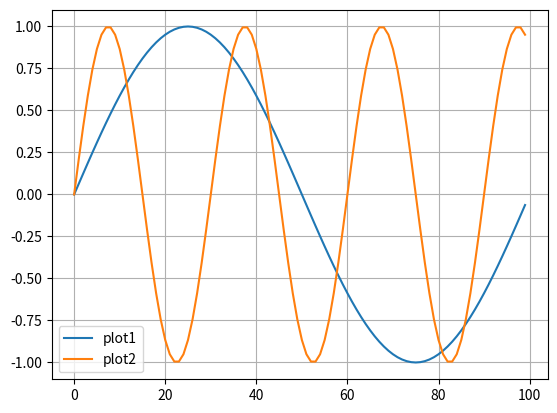

The matplotlib source for this figure:
'''
Created on 11 Mar 2018

@author: meierfra
'''

import matplotlib.pyplot as plt
import numpy as np
import time


class live_plot():
    plotlist = []
    fig = None
    ax = None
    data_set = []

    def __init__(self, lables=None):
        nplots = len(lables) if lables else 1
        self.fig = plt.figure()
        self.ax = self.fig.add_subplot(111)
        self.ax.grid(True)
        self.fig.show()
        for i in range(nplots):
            self.data_set.append([])
            p, = self.ax.plot([], [], '-', label=lables[i])
            self.plotlist.append(p)
        self.ax.legend()

    def _draw(self):
        plt.pause(0.0001)

    def update_point(self, data_point, plot_idx=0, draw=True):
        data = self.data_set[plot_idx]
        data.append(data_point)
        self.plotlist[plot_idx].set_data(range(0, len(data)), data)
        self.ax.relim()
        self.ax.autoscale_view()
        if draw:
            self._draw()

    def update_points(self, data_points=[], draw=True):
        for i in range(len(self.data_set)):
            self.update_point(data_points[i], plot_idx=i, draw=False)
        if draw:
            self._draw()

    def save(self, filename):
        self.fig.savefig(filename)


if __name__ == "__main__":
    lp = live_plot(["plot1", "plot2"])

    for i in range(0, 100):
        dp1 = np.sin(i * 2 * np.pi / 100)
        dp2 = np.sin(i * 2 * np.pi / 30)
        lp.update_points([dp1, dp2])
        if (i + 1) % 25 == 0:
            lp.save('live_plot_fig_' + str(i + 1) + '.png')

        time.sleep(0.1)
    # plt.show()
